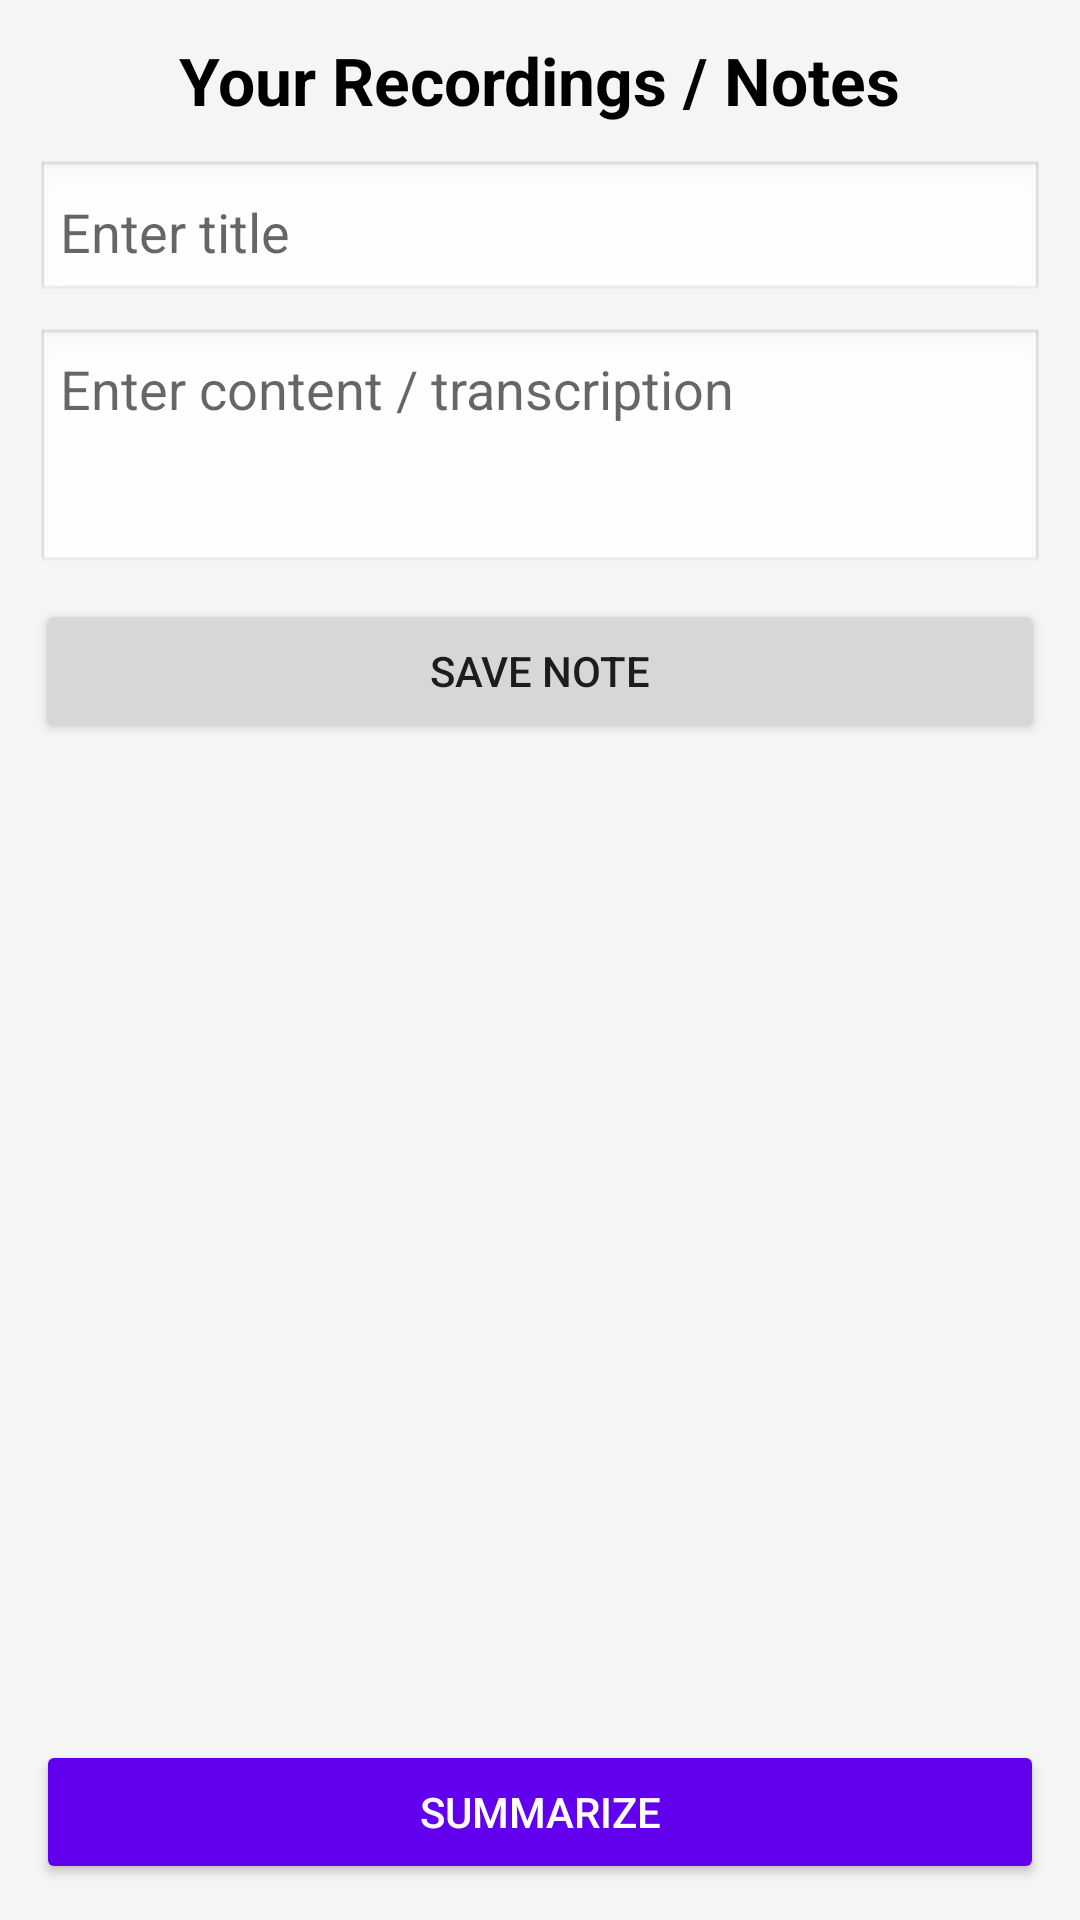

This screen was rendered from an Android layout file. Write that file and the resources it references.
<!-- AndroidManifest.xml: application theme Theme.Smartstudybuddy2 -->
<!-- res/layout/activity_notes.xml -->
<?xml version="1.0" encoding="utf-8"?>
<LinearLayout
    xmlns:android="http://schemas.android.com/apk/res/android"
    android:orientation="vertical"
    android:padding="12dp"
    android:layout_width="match_parent"
    android:layout_height="match_parent"
    android:background="#F5F5F5">

    <TextView
        android:layout_width="wrap_content"
        android:layout_height="wrap_content"
        android:text="Your Recordings / Notes"
        android:textSize="22sp"
        android:textStyle="bold"
        android:textColor="#000000"
        android:layout_gravity="center_horizontal"
        android:layout_marginBottom="12dp"/>

    
    <EditText
        android:id="@+id/etTitle"
        android:layout_width="match_parent"
        android:layout_height="wrap_content"
        android:hint="Enter title"
        android:padding="8dp"
        android:background="@android:drawable/edit_text"
        android:layout_marginBottom="8dp"/>

    
    <EditText
        android:id="@+id/etContent"
        android:layout_width="match_parent"
        android:layout_height="wrap_content"
        android:hint="Enter content / transcription"
        android:padding="8dp"
        android:background="@android:drawable/edit_text"
        android:layout_marginBottom="8dp"
        android:minLines="3"
        android:maxLines="6"
        android:scrollbars="vertical"
        android:gravity="top"
        android:inputType="textMultiLine"/>

    
    <Button
        android:id="@+id/btnSaveNote"
        android:layout_width="match_parent"
        android:layout_height="wrap_content"
        android:text="Save Note"
        android:layout_marginBottom="12dp"/>

    
    <androidx.recyclerview.widget.RecyclerView
        android:id="@+id/notesRecyclerView"
        android:layout_width="match_parent"
        android:layout_height="0dp"
        android:layout_weight="1"
        android:clipToPadding="false"
        android:paddingBottom="16dp"/>
    <Button
        android:id="@+id/btnSummary"
        android:layout_width="match_parent"
        android:layout_height="wrap_content"
        android:text="Summarize"
        android:layout_marginTop="8dp"
        android:backgroundTint="#6200EE"
        android:textColor="#FFFFFF"/>


</LinearLayout>
<!-- resources referenced by this layout -->
<resources>
  <style name="Theme.Smartstudybuddy2" parent="Theme.MaterialComponents.DayNight.NoActionBar">
          <item name="colorPrimary">@color/teal_700</item>
          <item name="colorPrimaryVariant">@color/teal_200</item>
          <item name="colorOnPrimary">@android:color/white</item>
  
          <item name="android:colorBackground">@android:color/white</item>
          <item name="colorSurface">@android:color/white</item>
          <item name="colorOnSurface">@android:color/black</item>
      </style>
  <!-- not gathered from this repository: default colours our renderer supplied (Android Studio template values) -->
  <color name="teal_200">#FF03DAC5</color>
  <color name="teal_700">#FF018786</color>
</resources>
